The GitHub repository Slade-99/Deep_Learning contains a labelled image folder "Private" with 3 categories: abnormal, normal, pneumonia. Examples follow, each with its label.

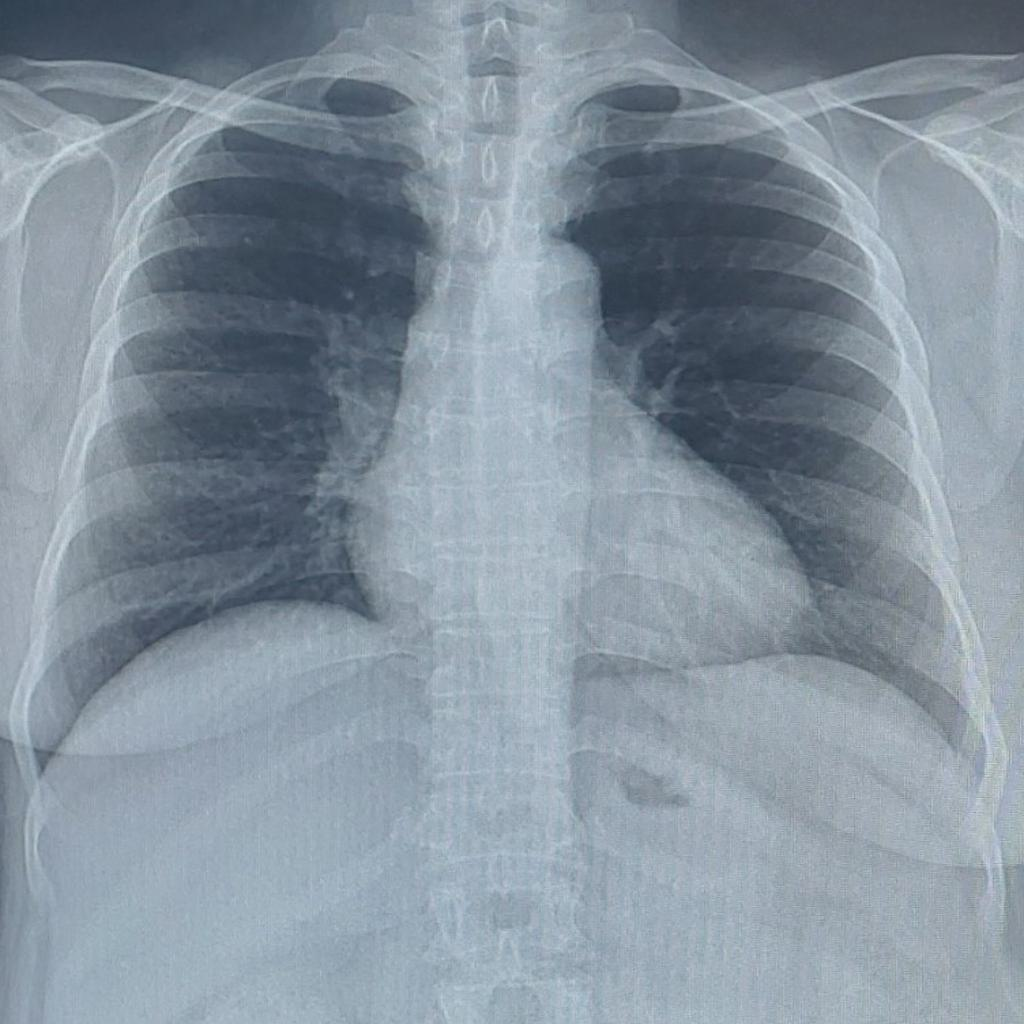
Label: normal

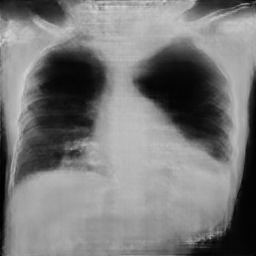
Label: pneumonia

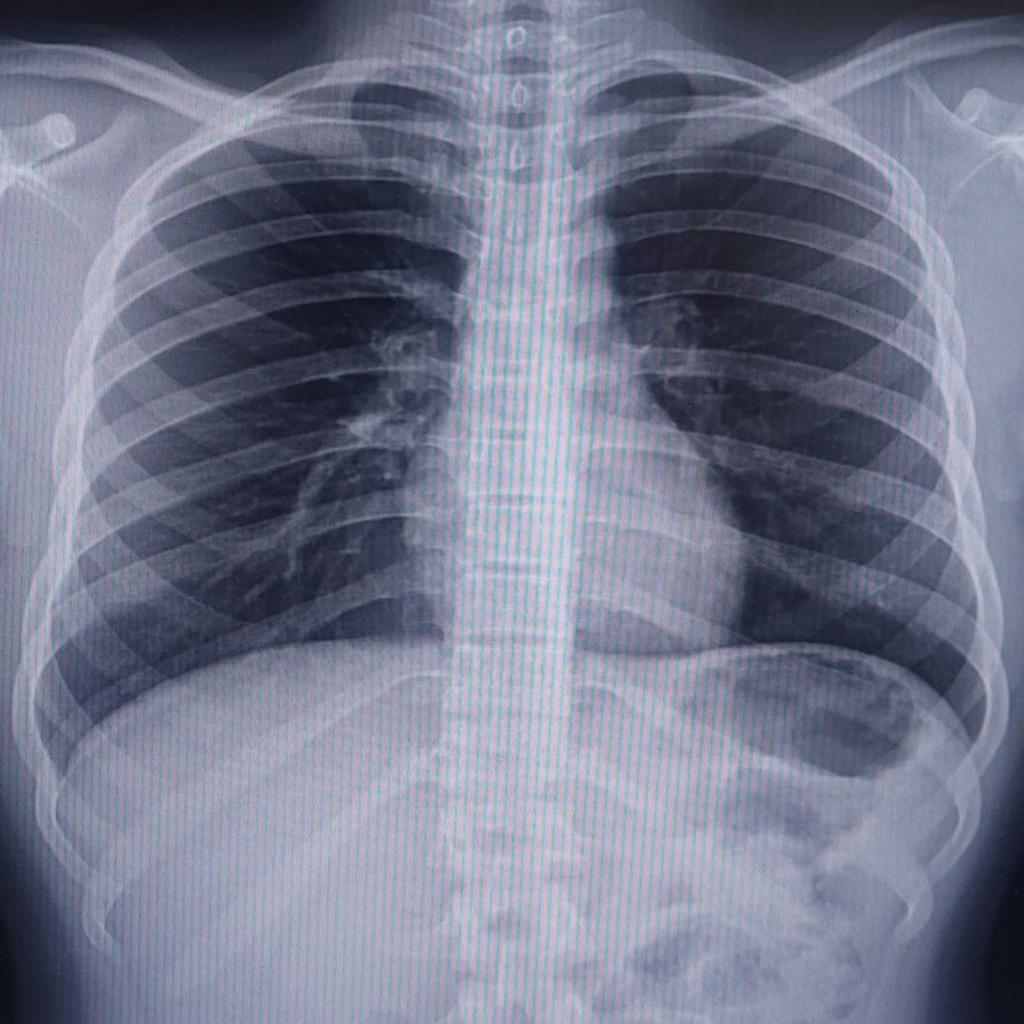
Label: normal

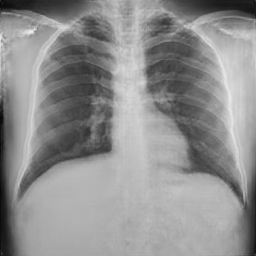
Label: normal

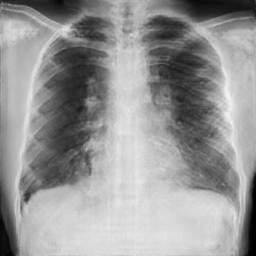
Label: pneumonia

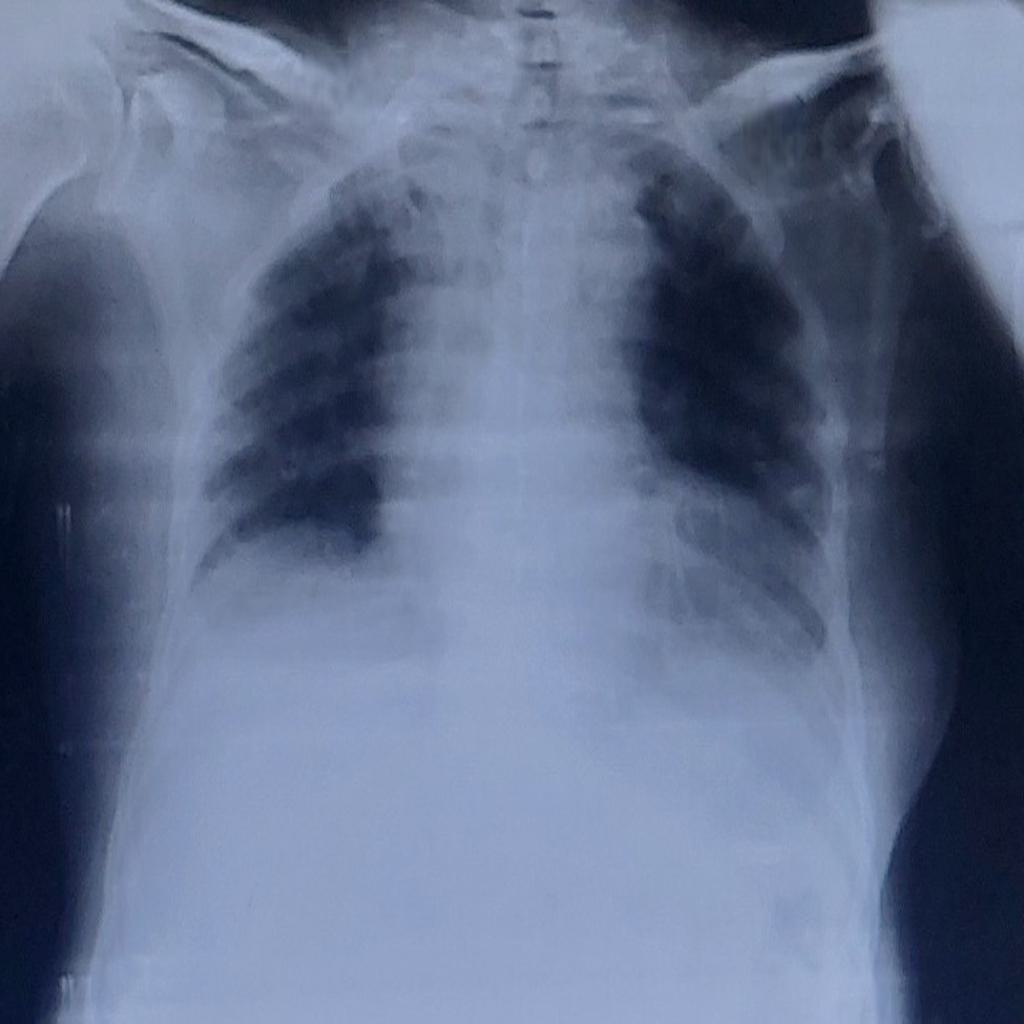
Label: abnormal
